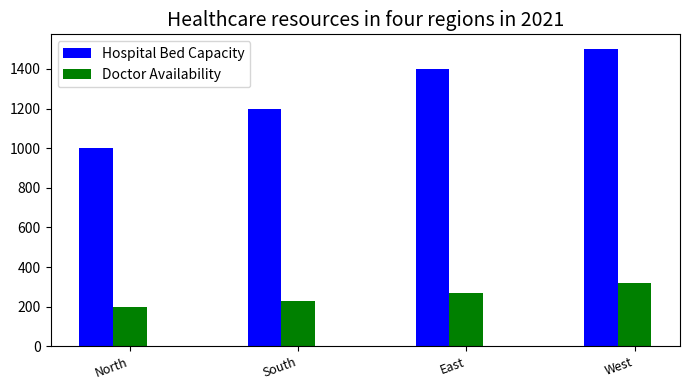

The matplotlib source for this figure: (Note: this script raises an exception after producing the figure.)

import matplotlib.pyplot as plt
import numpy as np

data = [['North', 1000, 200], 
        ['South', 1200, 230], 
        ['East', 1400, 270], 
        ['West', 1500, 320]]

x = np.arange(len(data))

fig = plt.figure(figsize=(7,4))
ax = fig.add_subplot()
ax.bar(x - 0.2, [i[1] for i in data], width=0.2, color='b', label='Hospital Bed Capacity')
ax.bar(x, [i[2] for i in data], width=0.2, color='g', label='Doctor Availability')
ax.set_xticks(x)
ax.set_xticklabels([i[0] for i in data], fontsize=9, rotation=20, ha='right')
ax.set_title('Healthcare resources in four regions in 2021', fontsize=14)
ax.legend(loc='best')
fig.tight_layout()
plt.savefig('bar chart/png/476.png')
plt.clf()
